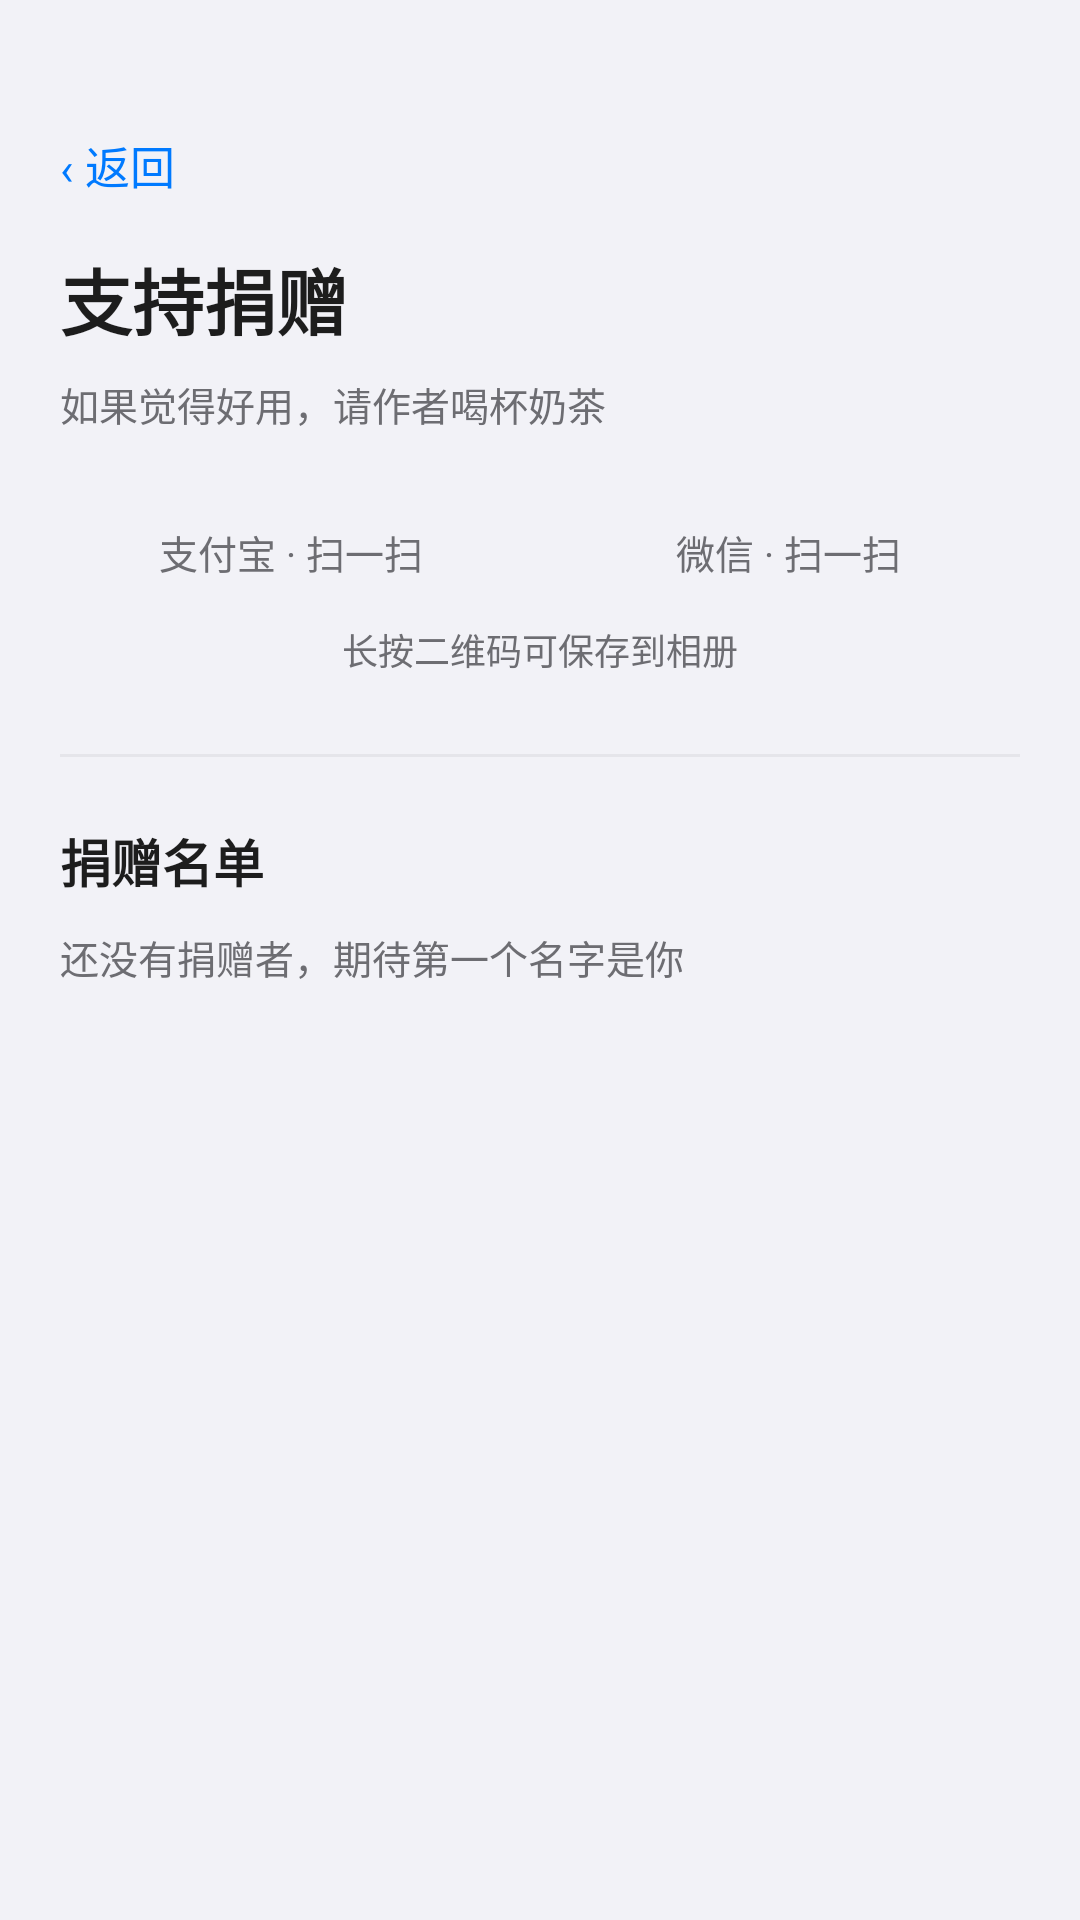

Layout XML and referenced resources for this Android screen:
<!-- AndroidManifest.xml: application theme Theme.Safewalk -->
<!-- res/layout/activity_donate_qr.xml -->
<?xml version="1.0" encoding="utf-8"?>
<ScrollView xmlns:android="http://schemas.android.com/apk/res/android"
    android:layout_width="match_parent"
    android:layout_height="match_parent"
    android:background="@color/bg"
    android:fillViewport="true"
    android:fitsSystemWindows="true"
    android:scrollbars="none">

    <LinearLayout
        android:layout_width="match_parent"
        android:layout_height="wrap_content"
        android:orientation="vertical"
        android:paddingLeft="20dp"
        android:paddingTop="40dp"
        android:paddingRight="20dp"
        android:paddingBottom="28dp">

        <TextView
            android:id="@+id/btn_back"
            style="@style/BackLink"
            android:text="‹ 返回" />

        <TextView
            android:id="@+id/tv_title"
            style="@style/PageTitle"
            android:layout_marginTop="12dp"
            android:text="支持捐赠" />

        <TextView
            android:id="@+id/tv_subtitle"
            android:layout_width="wrap_content"
            android:layout_height="wrap_content"
            android:layout_marginTop="8dp"
            android:text="如果觉得好用，请作者喝杯奶茶"
            android:textColor="@color/text_hint"
            android:textSize="13sp" />

        
        <LinearLayout
            android:layout_width="match_parent"
            android:layout_height="wrap_content"
            android:layout_marginTop="22dp"
            android:baselineAligned="false"
            android:orientation="horizontal">

            <LinearLayout
                android:layout_width="0dp"
                android:layout_height="wrap_content"
                android:layout_weight="1"
                android:gravity="center_horizontal"
                android:orientation="vertical">

                <ImageView
                    android:id="@+id/iv_qr_alipay"
                    android:layout_width="match_parent"
                    android:layout_height="wrap_content"
                    android:adjustViewBounds="true"
                    android:contentDescription="支付宝捐赠二维码"
                    android:scaleType="fitCenter" />

                <TextView
                    android:layout_width="wrap_content"
                    android:layout_height="wrap_content"
                    android:layout_marginTop="8dp"
                    android:text="支付宝 · 扫一扫"
                    android:textColor="@color/text_hint"
                    android:textSize="13sp" />
            </LinearLayout>

            <LinearLayout
                android:layout_width="0dp"
                android:layout_height="wrap_content"
                android:layout_marginStart="12dp"
                android:layout_weight="1"
                android:gravity="center_horizontal"
                android:orientation="vertical">

                <ImageView
                    android:id="@+id/iv_qr_wechat"
                    android:layout_width="match_parent"
                    android:layout_height="wrap_content"
                    android:adjustViewBounds="true"
                    android:contentDescription="微信捐赠二维码"
                    android:scaleType="fitCenter" />

                <TextView
                    android:layout_width="wrap_content"
                    android:layout_height="wrap_content"
                    android:layout_marginTop="8dp"
                    android:text="微信 · 扫一扫"
                    android:textColor="@color/text_hint"
                    android:textSize="13sp" />
            </LinearLayout>
        </LinearLayout>

        <TextView
            android:layout_width="wrap_content"
            android:layout_height="wrap_content"
            android:layout_gravity="center_horizontal"
            android:layout_marginTop="14dp"
            android:gravity="center"
            android:text="长按二维码可保存到相册"
            android:textColor="@color/text_hint"
            android:textSize="12sp" />

        
        <View
            android:layout_width="match_parent"
            android:layout_height="1dp"
            android:layout_marginTop="26dp"
            android:background="@color/divider" />

        <TextView
            android:layout_width="wrap_content"
            android:layout_height="wrap_content"
            android:layout_marginTop="22dp"
            android:text="捐赠名单"
            android:textColor="@color/text_primary"
            android:textSize="17sp"
            android:textStyle="bold" />

        <TextView
            android:id="@+id/tv_donor_empty"
            android:layout_width="wrap_content"
            android:layout_height="wrap_content"
            android:layout_marginTop="10dp"
            android:text="还没有捐赠者，期待第一个名字是你"
            android:textColor="@color/text_hint"
            android:textSize="13sp" />

        <LinearLayout
            android:id="@+id/donor_list"
            android:layout_width="match_parent"
            android:layout_height="wrap_content"
            android:layout_marginTop="6dp"
            android:orientation="vertical" />

    </LinearLayout>

</ScrollView>
<!-- resources referenced by this layout -->
<resources>
  <color name="bg">#F2F2F7</color>
  <color name="divider">#E5E5EA</color>
  <color name="text_hint">#6D6D72</color>
  <color name="text_primary">#1D1D1D</color>
  <style name="BackLink">
          <item name="android:layout_width">wrap_content</item>
          <item name="android:layout_height">wrap_content</item>
          <item name="android:background">?android:attr/selectableItemBackground</item>
          <item name="android:paddingTop">4dp</item>
          <item name="android:paddingBottom">4dp</item>
          <item name="android:paddingRight">12dp</item>
          <item name="android:textColor">@color/primary</item>
          <item name="android:textSize">15sp</item>
      </style>
  <style name="PageTitle">
          <item name="android:layout_width">wrap_content</item>
          <item name="android:layout_height">wrap_content</item>
          <item name="android:textColor">@color/text_primary</item>
          <item name="android:textSize">24sp</item>
          <item name="android:textStyle">bold</item>
      </style>
  <style name="Theme.Safewalk" parent="Theme.MaterialComponents.Light.NoActionBar">
          <item name="android:windowBackground">@color/bg</item>
          <item name="android:statusBarColor">@android:color/transparent</item>
          <item name="android:windowLightStatusBar">true</item>
          <item name="android:navigationBarColor">@color/bg</item>
      </style>
  <color name="primary">#007AFF</color>
</resources>
